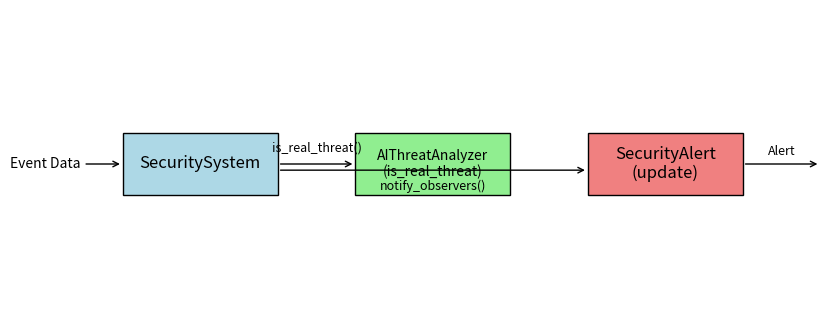

Write Python code to recreate this figure. (Note: this script raises an exception after producing the figure.)
import matplotlib.pyplot as plt
from matplotlib.patches import Rectangle

# Setup canvas
fig, ax = plt.subplots(figsize=(10, 4))
ax.axis('off')

# Draw component boxes
system_box   = Rectangle((0.1, 0.4), 0.2, 0.2, edgecolor='black', facecolor='lightblue')
analyzer_box = Rectangle((0.4, 0.4), 0.2, 0.2, edgecolor='black', facecolor='lightgreen')
alert_box    = Rectangle((0.7, 0.4), 0.2, 0.2, edgecolor='black', facecolor='lightcoral')
for box in (system_box, analyzer_box, alert_box):
    ax.add_patch(box)

# Add labels
ax.text(0.2, 0.5, 'SecuritySystem', ha='center', va='center', fontsize=12)
ax.text(0.5, 0.5, 'AIThreatAnalyzer\n(is_real_threat)', ha='center', va='center', fontsize=10)
ax.text(0.8, 0.5, 'SecurityAlert\n(update)', ha='center', va='center', fontsize=12)

# Draw arrows and annotate methods
# Arrow from SecuritySystem → AIThreatAnalyzer: checks if event is a real threat
ax.annotate('', xy=(0.4, 0.5), xytext=(0.3, 0.5), arrowprops=dict(arrowstyle='->'))
ax.text(0.35, 0.53, 'is_real_threat()', ha='center', va='bottom', fontsize=9)

# Arrow from SecuritySystem → SecurityAlert: notifies observers when threat is confirmed
ax.annotate('', xy=(0.7, 0.48), xytext=(0.3, 0.48), arrowprops=dict(arrowstyle='->'))
ax.text(0.5, 0.45, 'notify_observers()', ha='center', va='top', fontsize=9)

# Input/output flows
# Input arrow: external event data enters SecuritySystem
ax.annotate('Event Data', xy=(0.1, 0.5), xytext=(0.0, 0.5),
            arrowprops=dict(arrowstyle='->'), ha='center', va='center')
# Output arrow: SecurityAlert emits an Alert to the client
ax.annotate('', xy=(1.0, 0.5), xytext=(0.9, 0.5),
            arrowprops=dict(arrowstyle='->'))
ax.text(0.95, 0.52, 'Alert', ha='center', va='bottom', fontsize=9)

# Save diagrams
plt.savefig('images/ai_observer_diagram.jpg', bbox_inches='tight')
plt.close()
